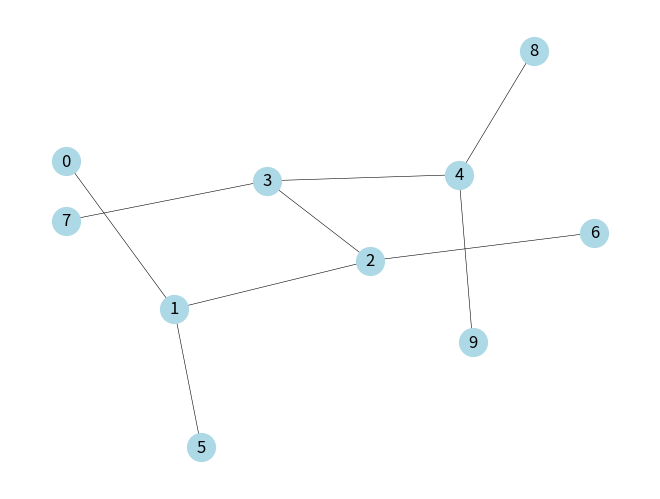

This figure's Python source:
import math
import networkx as nx
import pylab
from matplotlib import pyplot as plt

M = 100.0         # Memory size
B = 10.0          # Block size of disk
IO_COUNT = 0

def generate_fixed_graph():
    G = nx.Graph()
    G.add_nodes_from([0, 1, 2, 3, 4, 5])
    G.add_edges_from([(0, 3), (0, 5), (1, 2), (1, 4), (1, 5), (2, 3), (2, 4), (2, 5)])
    return G

def generate_debug_graph():
    G = nx.Graph()
    G.add_nodes_from([0,1,2,3,4,5,6,7,8,9])
    G.add_edges_from([(0,1),(1,2),(1,5),(2,6),(2,3),(3,7),(3,4),(4,8),(4,9)])
    return G

def generate_adj_list_as_dict(G):
    '''
    :param G: graph
    :return: dict, the adjacency list of G
    '''
    adj_list = {}
    for s, nbrs in G.adjacency():
        adj_list[s] = list(nbrs.keys())
    return adj_list

def get_dist_from_level(level_dict):
    '''
    Transform the level-form dict to dist-form dict
    :param level_dict:
    :return:
    '''
    dist_dict = {}
    for key, value in level_dict.items():
        if key < 0 or not value or len(value) == 0:
            continue
        for node in value:
            dist_dict[node] = key
    return dist_dict

def sort_adj_list_by_dist(adj_list, dist):
    '''
    :param adj_list: adjacency list of a graph G
    :param dist: distances from u to other nodes
    :return: adjacency list of non-descending order by the distance from u
    '''

    dist_sorted = dict(sorted(dist.items(), key=lambda item: item[1]))
    sorted_adj_list = {}
    for key in dist_sorted:
        sorted_adj_list[key] = adj_list[key]
    return sorted_adj_list

def get_portion_of_sorted_adj_list(dist, sorted_adj_list, i):
    '''
    :param dist: distances list of other nodes from u
    :param sorted_adj_list: sorted adjacency list
    :param i: distance from u
    :return: the portion of the sorted adjacency list that contains adjacency lists of vertices
                lying exactly at distance i from u
    '''
    portion_adj_list = {}
    for key, value in sorted_adj_list.items():
        if dist[key] == i:
            portion_adj_list[key] = value
    return portion_adj_list

def MR_BFS(G, source, adj_list):
    L = {-1:[], 0:[source]}         # 初始化L
    for i in range(1, len(G.nodes)):

        # Step (1): Construct N(L(i-1)) by accessing the adjacency list of nodes in L(i-1)
        temp = []
        for node in L[i-1]:
            temp += adj_list[node]

        # Step (2): Remove the duplicates in N[i-1] by sorting the nodes in N[i-1] by node indexes
        temp.sort()
        temp = list(set(temp))
        # the result is L'(i)

        # Step (3): Remove the nodes appear in L(i-1) and L(i-2)
        temp = [item for item in temp if item not in L[i-1]]
        temp = [item for item in temp if item not in L[i-2]]
        L[i] = temp

    # I/O complexity: O(V + sort(E))
    # sort(E) = O(E/B log(E/B, base = M/B))
    global IO_COUNT
    E = float(len(G.edges))
    sortE_IO = max(math.ceil(math.ceil(E/B) * math.log(math.ceil(E/B), math.floor(M/B))), 1)
    IO_COUNT += (len(G.nodes) + sortE_IO)
    return L

def INC_BFS(G, U, V, dist, adj_list):
    L = {-1:[], 0:[V]}

    sorted_adj_list = sort_adj_list_by_dist(adj_list, dist)

    for i in range(1, len(G.nodes)):

        # Step (1): Extract the adjacency list of each w E V[G] that appears in
        # L(i - 1) and whose adjacency list appears in A(j) by scanning L(i - 1) and A(j) simultaneously.
        temp = []
        for j in range(max(0, i-1-dist[V]), min(len(G.nodes)-1, i-1+dist[V])+1):
            Ai = get_portion_of_sorted_adj_list(dist, sorted_adj_list, j)
            for node in L[i-1]:
                if node in Ai.keys():
                    temp += Ai[node]

        # Step (2): Remove the duplicates in N[i-1] by sorting the nodes in N[i-1] by node indexes
        temp.sort()
        temp = list(set(temp))
        # the result is L'(i)

        # Step (3): Remove the nodes appear in L(i-1) and L(i-2)
        temp = [item for item in temp if item not in L[i-1]]
        temp = [item for item in temp if item not in L[i-2]]
        L[i] = temp

    # I/O complexity: O(E/B*d(u,v) + sort(E))
    global IO_COUNT
    E = float(len(G.edges))
    sortE_IO = max(math.ceil(math.ceil(E/B) * math.log(math.ceil(E/B), math.floor(M/B))), 1)
    IO_COUNT += math.ceil(math.ceil(E/B)*dist[V] + sortE_IO)

    return L

def AP_BFS(G, source):
    APSP_RES = {}           # APSP问题最终求解结果
    adj_list = generate_adj_list_as_dict(G)

    global IO_COUNT

    # Step (1) a: Find a spanning tree T of G
    tree = nx.algorithms.traversal.dfs_tree(G, source=source)  # 用dfs找生成树

    # I/O complexity: O(min{V+sort(E), sort(E)*log(log(V,base=2),base=2)})
    V, E = float(len(G.nodes)), float(len(G.edges))
    sortE_IO = max(math.ceil(math.ceil(E/B)*math.log(math.ceil(E/B), math.floor(M/B))),1)
    p1 = math.ceil(V + sortE_IO)
    p2 = math.ceil(sortE_IO * math.log(math.log(V, 2), 2))
    IO_COUNT += min(p1, p2)

    # Step (1) b and c: Construct a Euler Tour ET for T
    # and mark the first occurrence of each vertex on ET
    euler_tour = list(nx.algorithms.traversal.dfs_preorder_nodes(tree, source=source))  # 用dfs找生成树的欧拉途径，返回各点的出现次序

    # I/O complexity: O(sort(V)) + O(sort(E))
    sortV_IO = max(math.ceil(math.ceil(V/B) * math.log(math.ceil(V/B), math.floor(M/B))), 1)
    IO_COUNT += (sortV_IO + sortE_IO)

    # Step (2): Run MR-BFS with the first node in the occurrence
    level_dict0 = MR_BFS(G, source, adj_list)
    dist_dict0 = get_dist_from_level(level_dict0)

    dist_dict0 = dict(sorted(dist_dict0.items(), key=lambda item:item[0]))
    APSP_RES[source] = dist_dict0

    # Step (3): Run Incremental-BFS for the remaining nodes in the occurrence
    for i in range(1, len(euler_tour)):
        incremental_bfs_res = INC_BFS(G, euler_tour[i-1], euler_tour[i], APSP_RES[euler_tour[i-1]], adj_list)
        dist_dict = get_dist_from_level(incremental_bfs_res)
        dist_dict = dict(sorted(dist_dict.items(), key=lambda item:item[0]))
        APSP_RES[euler_tour[i]] = dist_dict
    return APSP_RES

"""
G = generate_fixed_graph()
res = AP_BFS(G, 0)
print(res)
print(IO_COUNT)
"""

# debug
G = generate_debug_graph()
# G = generate_fixed_graph()
# pos = nx.spring_layout(G, k=1)

pos = {0: [-0.87683555,  0.36644588],
1: [-0.50426159, -0.33825496], 2: [ 0.17216437, -0.10865578],
 3: [-0.18483911,  0.27282255], 4: [0.47763095, 0.30200949],
 5: [-0.41047382, -1.        ], 6: [0.94495623, 0.02538161],
 7: [-0.87848839,  0.08289201], 8: [0.73522478, 0.89431526],
 9: [ 0.52492213, -0.49695606]}

"""
pos = {0: [0.93976803, 0.53330404],
       1: [-0.27739943, -0.68651481],
       2: [-0.31284206,  0.0360377 ],
       3: [0.21028412, 0.84989332],
       4: [-1.       , -0.5206796],
       5: [ 0.44018934, -0.21204066]}
"""

# print(pos)
nx.draw(G, pos, with_labels=True, width=0.4, node_color='lightblue', node_size=400)
pylab.show()
res = AP_BFS(G, 0)
res = dict(sorted(res.items(), key=lambda item: item[0]))

for i in range(0,10):
    print('{ii}\t'.format(ii=i))
    values = res[i]
    values = dict(sorted(values.items(), key=lambda item:item[0]))
    print(values)


# print(res)
